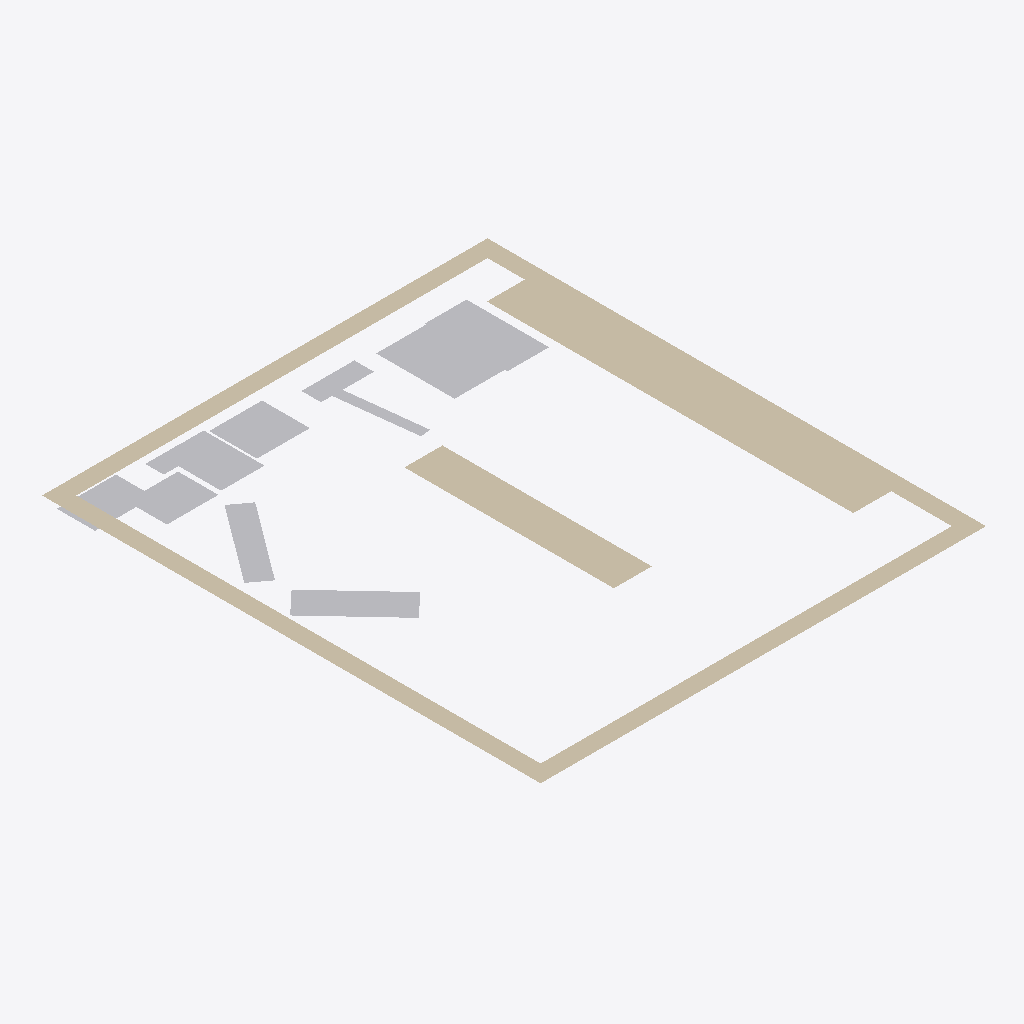
Isometric view of an IFC building model (IFC-SPF (STEP), schema IFC4, length unit millimetre), seen from the south-west, elements coloured by IFC class: 7 other elements (light grey), 3 walls (beige).
Extent 10.5 m × 11.6 m × 0.0 m (x, y, z). Elements (10): 7 IfcBuildingElementProxy, 3 IfcWall.

HEADER;
FILE_DESCRIPTION(('ViewDefinition [CoordinationView]'),'2;1');
FILE_NAME('','2024-04-26T19:47:31',(),(),'IfcOpenShell v0.7.0-f7c03db75','IfcOpenShell v0.7.0-f7c03db75','');
FILE_SCHEMA(('IFC4'));
ENDSEC;
DATA;
#1=IFCPROJECT('28enPK0qz908EqpsGeAJHr',$,'FactorySim Project',$,$,$,$,(#8),#3);
#10=IFCSITE('2m1dVfFx90RORgDCAgFniO',$,'IfcSite',$,$,$,$,$,$,$,$,$,$,$);
#11=IFCBUILDING('1l85M7EKD2P8zlc$tJL_AL',$,'IfcBuilding',$,$,$,$,$,$,$,$,$);
#12=IFCBUILDINGSTOREY('2b1JL2__5E_Rf2_SmxEsIC',$,'IfcBuildingStorey',$,$,$,$,$,$,$);
#187=IFCWALL('3KAtu0bUb3_Q$aYN0_FMrc',$,'2Ddzlctnz1kOR7fE5MO6xH',$,$,#258,#209,$,$);
#227=IFCWALL('1Wej09X8f6J9jXbK6NnZmE',$,'Tische',$,$,#253,#243,$,$);
#210=IFCWALL('2J7yWhfCrCWfN2ogRAX23H',$,'Innenwand1',$,$,#248,#226,$,$);
#113=IFCBUILDINGELEMENTPROXY('2iMNLygj19JPZgYMcIsAG1',$,'M_5',$,$,#166,#133,$,$);
#75=IFCBUILDINGELEMENTPROXY('39X88P$e14chOcdZBoyY4m',$,'M_3',$,$,#176,#95,$,$);
#54=IFCBUILDINGELEMENTPROXY('0S3XYNdvXAcPgYnPGQHydH',$,'M_2',$,$,#181,#74,$,$);
#96=IFCBUILDINGELEMENTPROXY('0Oh08AiSPEYuXqtw4kiLCl',$,'M_4',$,$,#156,#112,$,$);
#16=IFCBUILDINGELEMENTPROXY('2JxNzJLKPAUOYNxP_GfJ6M',$,'M_0',$,$,#161,#32,$,$);
#134=IFCBUILDINGELEMENTPROXY('3bnbxV_wP3NvFpl8la_c2c',$,'M_6',$,$,#171,#150,$,$);
#33=IFCBUILDINGELEMENTPROXY('1tjW5sxBP6dvZffujIYF1G',$,'M_1',$,$,#186,#53,$,$);
ENDSEC;
